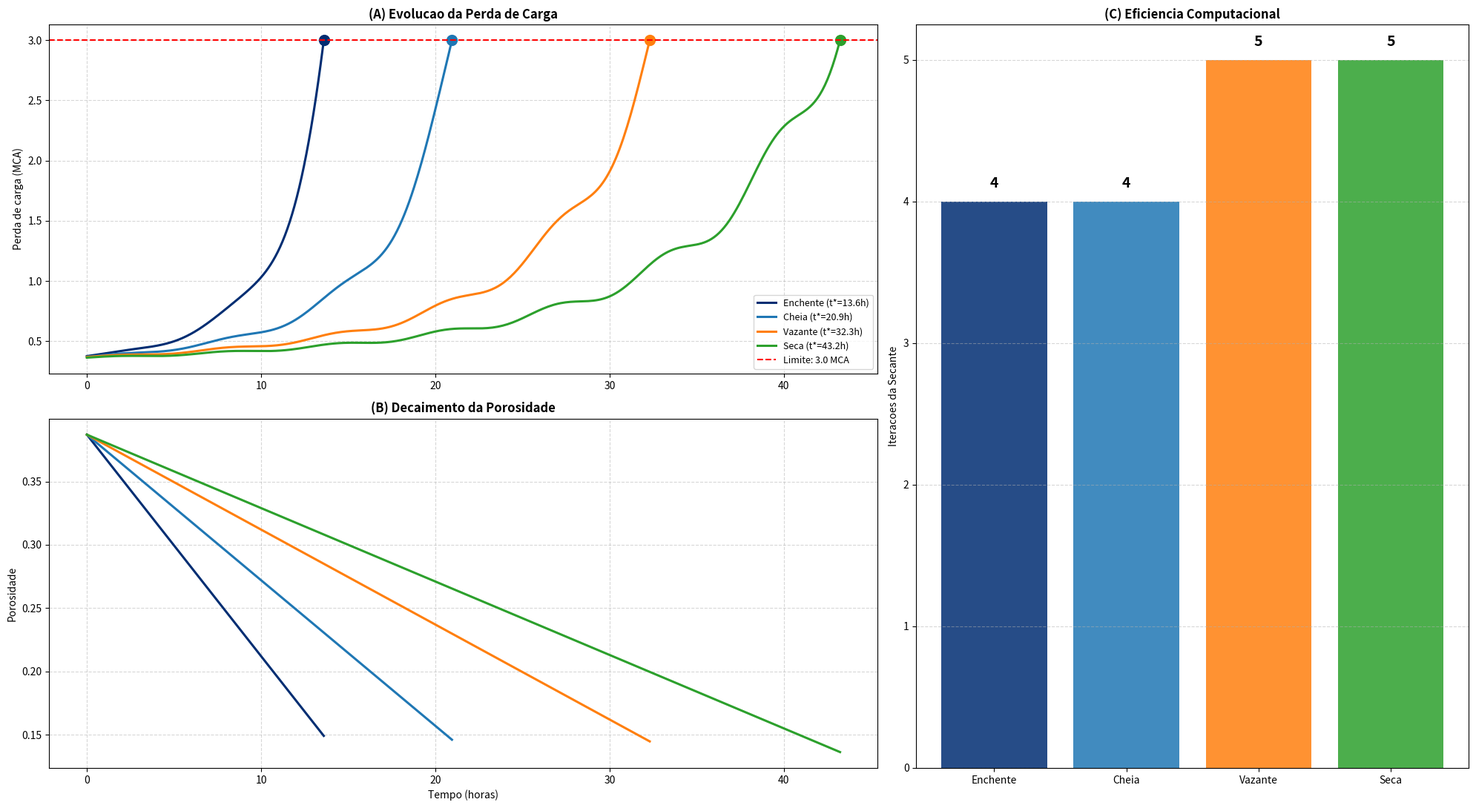

Write Python code to recreate this figure.
"""
FASE 2: Simulador de Saturacao do Filtro Rapido de Areia
COC351 - Matematica Computacional - UFRJ Poli 2026.1
Autores: Gustavo Maia de Araujo 
         Gilson Batista Machado Martins 

Metodos numericos aplicados:
    1. Busca de Raizes -- Metodo da Secante
    2. Integracao Numerica -- Regra de Simpson 1/3 Composta

Objetivo: encontrar o instante de colapso (t*) do filtro rapido de areia
da ETA Mazagao e o volume de agua tratada ate esse instante, considerando
vazao oscilante da bomba e calibracao sazonal do fator de bloqueio de
poros (beta).
"""

import numpy as np
import matplotlib.pyplot as plt
import matplotlib.gridspec as gridspec
from pathlib import Path

OUT = Path("outputs")
OUT.mkdir(parents=True, exist_ok=True)

# --- Parametros fisicos ---
EPS_0    = 0.387        # porosidade inicial
MU       = 1.002e-3     # viscosidade dinamica [Pa*s]
L_LEITO  = 0.60         # espessura do leito [m]
D_P      = 1.0e-3       # diametro do grao [m]
RHO      = 998.0        # massa especifica da agua [kg/m3]
G        = 9.81         # aceleracao gravitacional [m/s2]
A_FILTRO = 17.28        # area do filtro [m2]
DP0_MCA  = 0.30         # offset inicial de pressao [MCA]
DP_MAX   = 3.0          # gatilho de colmatacao / retrolavagem [MCA]

# Estacoes hidrologicas calibradas (k, Q_base em L/s)
# k [1/h]: taxa de reducao de porosidade, calibrada offline via
#          k = beta * SST * Q / (A * L * rho_lodo), SST = 0.85 * NTU
# Ver Secao 3.2 do relatorio para a justificativa completa da calibracao.
ESTACOES = {
    "Enchente": {"k": 0.0175, "Q_base": 21.5, "beta": 38},
    "Cheia":    {"k": 0.0115, "Q_base": 20.0, "beta": 25},
    "Vazante":  {"k": 0.0075, "Q_base": 19.5, "beta": 16},
    "Seca":     {"k": 0.0058, "Q_base": 18.0, "beta": 13},
}


# ============================================================================
# MODELO FISICO
# ============================================================================

def Q_din(t, Q_base):
    """
    Vazao dinamica com oscilacao senoidal, representando a variacao
    real do inversor de frequencia da bomba:
        Q(t) = Q_base + 1.5*sin(t)   [L/s]
    Retorna em m3/s.
    """
    return (Q_base + 1.5 * np.sin(t)) * 1e-3  # L/s -> m3/s


def ergun(eps, v):
    """
    Equacao de Ergun-Botari para perda de carga em leito granular [Pa].

        dP = [150*mu*L*(1-eps)^2 / (dp^2*eps^3)] * v      <- viscoso (Darcy)
           + [1.75*rho*L*(1-eps) / (dp*eps^3)] * v^2       <- inercial (Forchheimer)

    Parametros
    ----------
    eps : porosidade atual do leito [adimensional]
    v   : velocidade superficial [m/s]
    """
    if eps <= 0.005:
        return np.inf
    t_vis = 150 * MU * L_LEITO * (1 - eps) ** 2 / (D_P ** 2 * eps ** 3)
    t_ine = 1.75 * RHO * L_LEITO * (1 - eps) / (D_P * eps ** 3) * v
    return (t_vis + t_ine) * v


def f_raiz(t, k, Q_base):
    """
    Funcao-alvo para a busca de raiz:
        f(t) = DeltaP_total(t) - DeltaP_max

    f(t*) = 0  <=>  o filtro atingiu o limite de 3.0 MCA (colapso).
    """
    eps = max(EPS_0 - k * t, 0.005)
    v   = Q_din(t, Q_base) / A_FILTRO
    dP  = ergun(eps, v) / (RHO * G) + DP0_MCA  # Pa -> MCA
    return dP - DP_MAX


# ============================================================================
# METODO 1 -- BUSCA DE RAIZES: METODO DA SECANTE
# ============================================================================

def metodo_secante(f, t0=5.0, t1=6.0, tol=1e-8, max_iter=200):
    """
    Metodo da Secante com pre-condicionador de bracketing adaptativo.

    Iteracao central:
        t_{n+1} = t_n - f(t_n) * (t_n - t_{n-1}) / (f(t_n) - f(t_{n-1}))

    Justificativa: a derivada numerica de f(t) amplificaria o ruido
    senoidal de Q(t), fazendo o metodo de Newton-Raphson divergir.
    A Secante usa apenas avaliacoes de f, sem depender de derivada,
    garantindo estabilidade sob a perturbacao oscilatoria.

    Pre-condicionador de bracketing:
        Os chutes fixos t0=5h e t1=6h partem antes da raiz (f<0 em
        ambos). A secante pura divergiria nesse caso. O pre-condicionador
        avanca a janela com passo adaptativo (x1.5) ate encontrar
        f(t0)*f(t1) < 0 (mudanca de sinal), seguido de 3 passos de
        bissecao para refinar a janela antes de aplicar a Secante.

    Parametros
    ----------
    f        : funcao-alvo f(t*) = 0
    t0, t1   : chutes iniciais [h] (conforme especificacao: 5.0 e 6.0)
    tol      : tolerancia de convergencia |f(t)| < tol [MCA]
    max_iter : limite total de iteracoes

    Retorna
    -------
    dict com: t_star, iteracoes (apenas fase Secante), residuo, convergiu
    """
    f0, f1 = f(t0), f(t1)
    iters = 2

    # Fase 1: bracketing adaptativo
    passo = (t1 - t0)
    while f0 * f1 > 0 and iters < max_iter:
        passo *= 1.5
        t1, f1 = t0 + passo, f(t0 + passo)
        iters += 1

    if f0 * f1 > 0:
        return {"t_star": None, "iteracoes": iters,
                "residuo": None, "convergiu": False,
                "mensagem": "Bracketing falhou."}

    # Fase 1b: refinamento por bissecao (3 passos)
    for _ in range(3):
        t_m, f_m = (t0 + t1) / 2, f((t0 + t1) / 2)
        iters += 1
        if f0 * f_m < 0:
            t1, f1 = t_m, f_m
        else:
            t0, f0 = t_m, f_m

    # Fase 2: Metodo da Secante propriamente dito
    iter_sec = 0
    for _ in range(max_iter - iters):
        den = f1 - f0
        if abs(den) < 1e-20:
            break
        t2 = t1 - f1 * (t1 - t0) / den
        f2 = f(max(t2, 0.01))
        iters += 1
        iter_sec += 1
        if abs(f2) < tol:
            return {"t_star": t2, "iteracoes": iter_sec,
                    "residuo": abs(f2), "convergiu": True}
        t0, f0 = t1, f1
        t1, f1 = t2, f2

    return {"t_star": t1, "iteracoes": iter_sec,
            "residuo": abs(f1), "convergiu": False}


# ============================================================================
# METODO 2 -- INTEGRACAO NUMERICA: REGRA DE SIMPSON 1/3 COMPOSTA
# ============================================================================

def simpson_volume(t_star, Q_base, n=None):
    """
    Calcula o volume de agua tratada pela Regra de Simpson 1/3 Composta:

        V = integral de 0 a t* de Q(t) dt
          ~= (h/3) * [Q0 + 4*Q1 + 2*Q2 + 4*Q3 + ... + Qn]

    com passo uniforme h = t*/n (n par). Erro de truncamento: O(h^4).

    Parametros
    ----------
    t_star  : instante de colapso [h]
    Q_base  : vazao base [L/s]
    n       : numero de subintervalos (par); default: ceil(t*/0.25)

    Retorna
    -------
    Volume tratado [m3]
    """
    if n is None:
        n = int(np.ceil(t_star / 0.25))
    if n % 2 != 0:
        n += 1
    n = max(n, 4)

    t_vec = np.linspace(0.0, t_star, n + 1)
    h     = t_vec[1] - t_vec[0]
    Q_vec = np.array([Q_din(t, Q_base) * 3600 for t in t_vec])  # m3/h

    # Coeficientes de Simpson: 1, 4, 2, 4, 2, ..., 4, 1
    coef = np.ones(n + 1)
    coef[1:-1:2] = 4.0
    coef[2:-2:2] = 2.0

    return (h / 3.0) * np.dot(coef, Q_vec)


# ============================================================================
# VISUALIZACAO
# ============================================================================

def gerar_figura_resultados(resultados, caminho_saida):
    """
    Gera figura com 3 paineis:
      (A) Evolucao de DeltaP(t) por estacao
      (B) Decaimento da porosidade eps(t)
      (C) Eficiencia computacional -- iteracoes da Secante
    """
    fig = plt.figure(figsize=(20, 11))
    gs = gridspec.GridSpec(2, 2, width_ratios=[1.5, 1])
    ax_dp  = fig.add_subplot(gs[0, 0])
    ax_eps = fig.add_subplot(gs[1, 0], sharex=ax_dp)
    ax_bar = fig.add_subplot(gs[:, 1])

    cores = {"Enchente": "#002d72", "Cheia": "#1f77b4",
             "Vazante": "#ff7f0e", "Seca": "#2ca02c"}

    for nome, res in resultados.items():
        cor = cores[nome]
        t_vec = np.linspace(0, res["t_star"], 300)
        dP_vec  = [f_raiz(t, res["k"], res["Q_base"]) + DP_MAX for t in t_vec]
        eps_vec = [max(EPS_0 - res["k"] * t, 0.005) for t in t_vec]

        ax_dp.plot(t_vec, dP_vec, color=cor, lw=2.2,
                  label=f"{nome} (t*={res['t_star']:.1f}h)")
        ax_dp.plot(res["t_star"], DP_MAX, "o", color=cor, ms=10)

        ax_eps.plot(t_vec, eps_vec, color=cor, lw=2.2)

    ax_dp.axhline(DP_MAX, color="red", ls="--", label="Limite: 3.0 MCA")
    ax_dp.set_ylabel("Perda de carga (MCA)")
    ax_dp.set_title("(A) Evolucao da Perda de Carga", fontweight="bold")
    ax_dp.legend(fontsize=9)
    ax_dp.grid(True, ls="--", alpha=0.5)

    ax_eps.set_xlabel("Tempo (horas)")
    ax_eps.set_ylabel("Porosidade")
    ax_eps.set_title("(B) Decaimento da Porosidade", fontweight="bold")
    ax_eps.grid(True, ls="--", alpha=0.5)

    nomes  = list(resultados.keys())
    iters  = [resultados[n]["iteracoes"] for n in nomes]
    cores_b = [cores[n] for n in nomes]
    bars = ax_bar.bar(nomes, iters, color=cores_b, alpha=0.85)
    for bar, it in zip(bars, iters):
        ax_bar.text(bar.get_x() + bar.get_width() / 2, it + 0.1,
                    str(it), ha="center", fontweight="bold", fontsize=14)
    ax_bar.set_ylabel("Iteracoes da Secante")
    ax_bar.set_title("(C) Eficiencia Computacional", fontweight="bold")
    ax_bar.grid(True, ls="--", alpha=0.5, axis="y")

    plt.tight_layout()
    fig.savefig(caminho_saida, dpi=150, bbox_inches="tight")
    plt.close()


# ============================================================================
# SIMULACAO PRINCIPAL
# ============================================================================

if __name__ == "__main__":
    print("=" * 60)
    print("FASE 2 -- Simulador de Saturacao do Filtro")
    print("=" * 60)

    resultados = {}

    for nome, p in ESTACOES.items():
        k, Qb = p["k"], p["Q_base"]
        res = metodo_secante(lambda t: f_raiz(t, k, Qb))
        vol = simpson_volume(res["t_star"], Qb) if res["convergiu"] else 0

        resultados[nome] = {
            "t_star": res["t_star"], "k": k, "Q_base": Qb,
            "iteracoes": res["iteracoes"], "residuo": res["residuo"],
            "volume": vol,
        }

        print(f"\n[{nome}]")
        print(f"  t*      = {res['t_star']:.2f} h")
        print(f"  Volume  = {vol:.0f} m3 ({vol*1000:.0f} L)")
        print(f"  Secante = {res['iteracoes']} iteracoes | "
              f"residuo = {res['residuo']:.2e} MCA")

    gerar_figura_resultados(resultados, OUT / "fig_simulador_saturacao.png")

    total_litros = sum(r["volume"] for r in resultados.values()) * 1000
    print(f"\nTotal (soma das 4 carreiras): {total_litros:.0f} L")
    print(f"\nFigura salva em: {(OUT / 'fig_simulador_saturacao.png').resolve()}")
